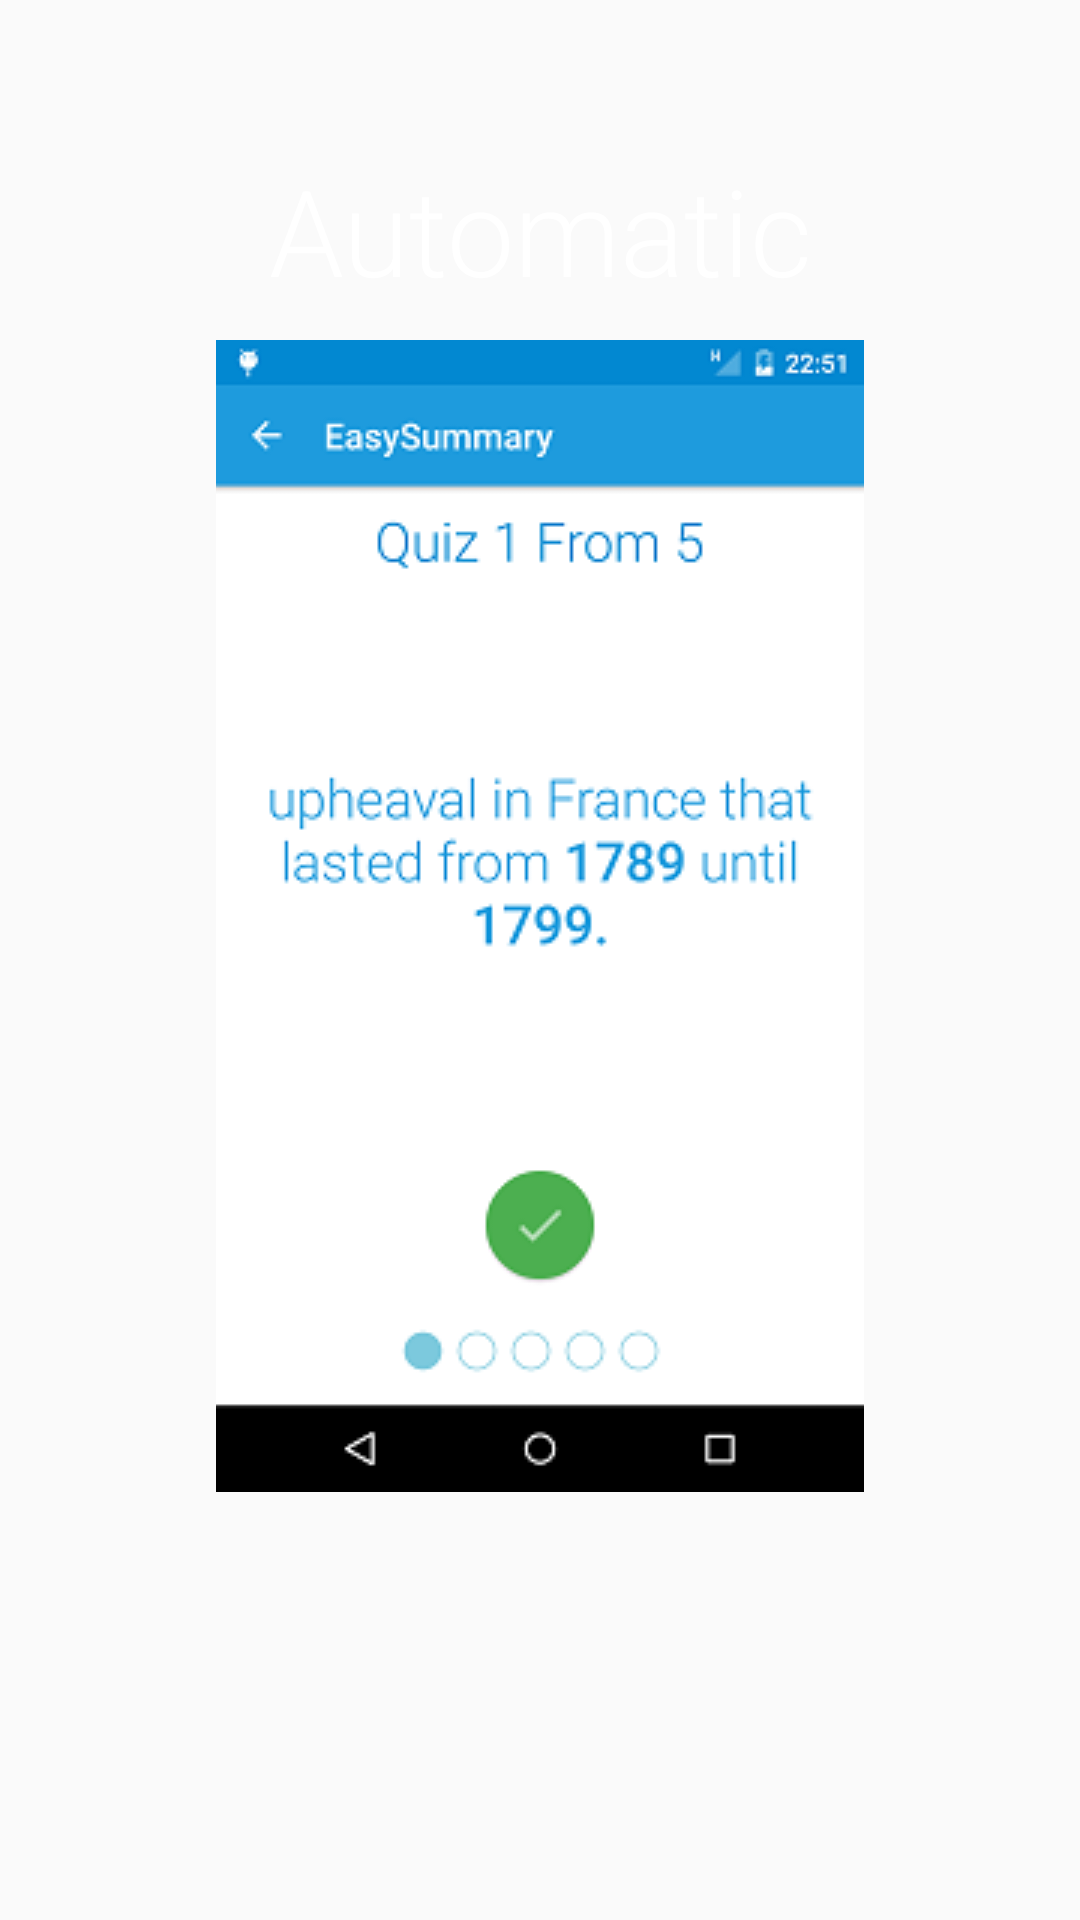

The Android layout XML behind this screen, and the referenced resources:
<!-- AndroidManifest.xml: application theme AppTheme -->
<!-- res/layout/fragment_screen_slide_page_3.xml -->
<RelativeLayout xmlns:android="http://schemas.android.com/apk/res/android"
    android:layout_width="fill_parent"
    android:layout_height="fill_parent" >

	<TextView
		android:id="@+id/slide3_text"
	    android:layout_width="wrap_content"
	    android:layout_height="wrap_content"
	    android:layout_centerHorizontal="true"
	    android:layout_marginTop="50dp"
	    android:fontFamily="sans-serif-light"
	    android:gravity="center"
	    android:text="@string/fragment_screen_slide_page_2_text"
	    android:textColor="#ffffff"
	    android:textSize="40sp"/>

	<ImageView
		android:id="@+id/imageView3"
		android:contentDescription="@string/fragment_screen_slide_page_3_text"
		android:layout_below="@+id/slide3_text"
		android:layout_width="wrap_content"
		android:layout_height="wrap_content"
		android:paddingTop="10dip"
		android:layout_centerHorizontal="true"
		android:src="@drawable/slide_3" />
    
</RelativeLayout>
<!-- resources referenced by this layout -->
<resources>
  <!-- drawable slide_3: png bitmap (drawable, 16479 bytes) -->
  <string name="fragment_screen_slide_page_2_text">Automatic</string>
  <string name="fragment_screen_slide_page_3_text">Easy To Learn</string>
  <style name="AppTheme" parent="AppBaseTheme">
  
      </style>
  <style name="AppBaseTheme" parent="android:Theme.Material.Light">
          
      </style>
</resources>
